Run: headless pygame with SDL's dummy video driver; simulated clock (each Clock.tick advances the game by its frame time, no real sleeping); random seed 0; keys injected as events and as key.get_pressed() state; no mouse input.
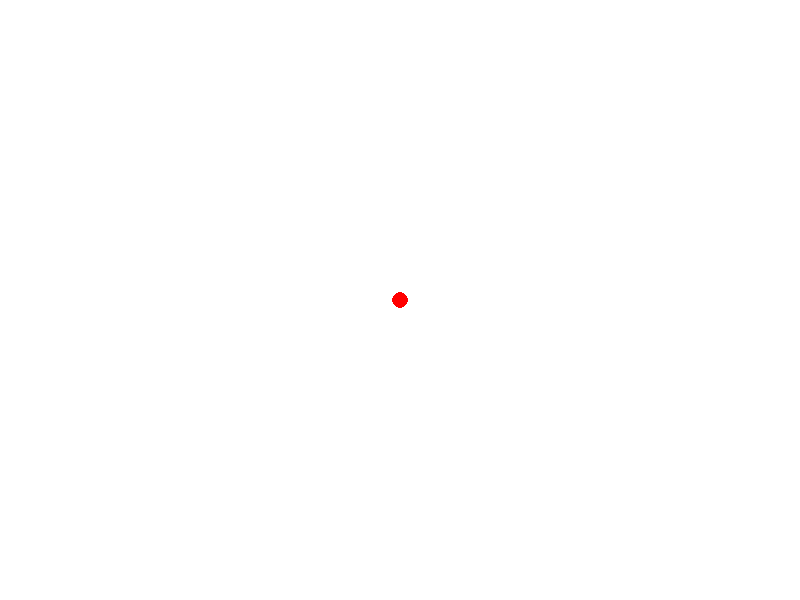
Frame 1 of 4 · flips 1–60 · no input
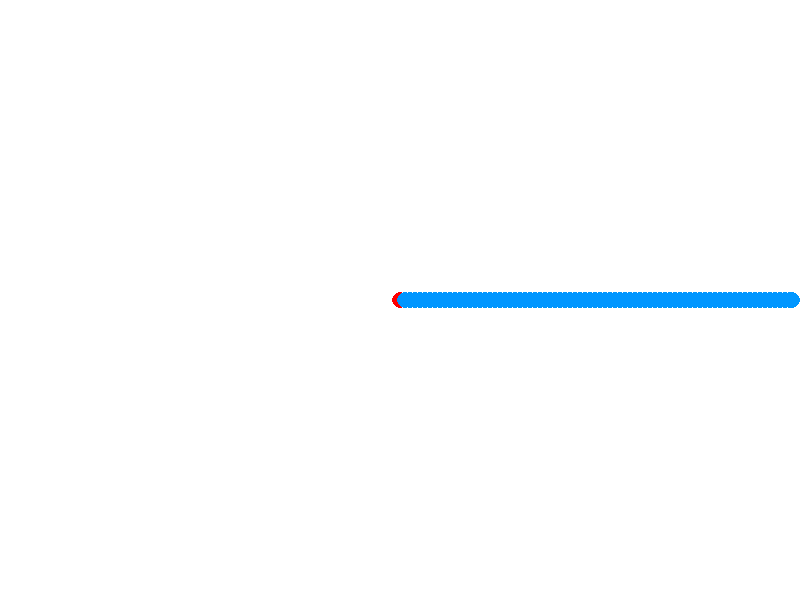
Frame 2 of 4 · flips 61–180 · tapped SPACE, RETURN · held RIGHT (→), D
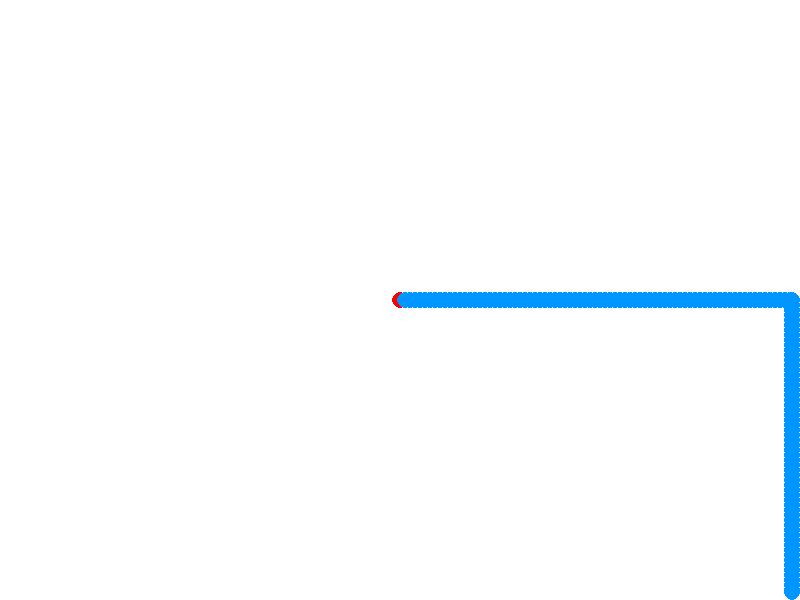
Frame 3 of 4 · flips 181–300 · held DOWN (↓), S
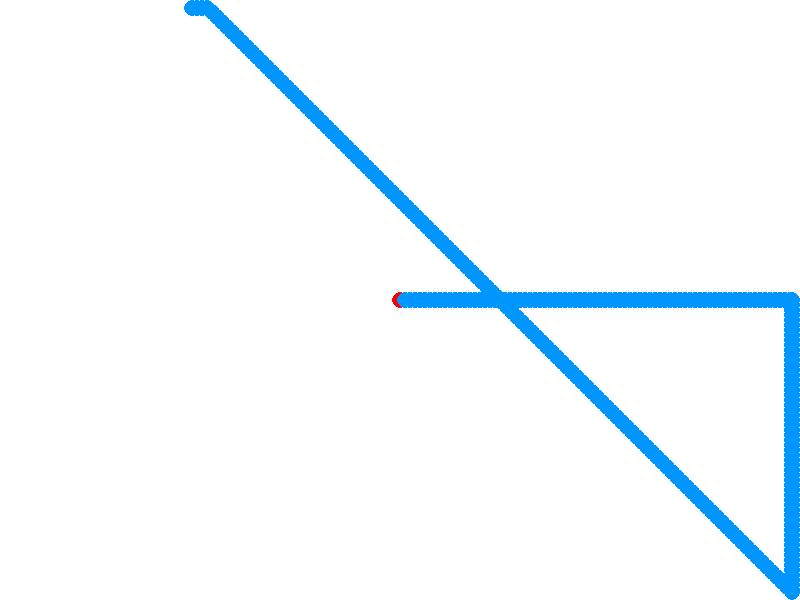
Frame 4 of 4 · flips 301–420 · held LEFT (←), A, UP (↑), W

The pygame program that drew these frames:

# instructions
print("Hello world!")
print("This is a drawing pad!")
print("Use the arrow keys to move the paintbrush!")
print("Use space to change colors!")
print("Use E to toggle eraser mode!")
print("Also, Esc exits the game.")
print("(Sorry, R is useless.)")

import pygame
import sys

pygame.init()

# Window settings
WIDTH, HEIGHT = 800, 600
screen = pygame.display.set_mode((WIDTH, HEIGHT))
pygame.display.set_caption("Arrow Key Drawing Pad")

# Colors
WHITE = (255, 255, 255)
BLACK = (0, 0, 0)

colors = [
    (255, 0, 0),
    (0, 150, 255),
    (0, 200, 80),
    (255, 200, 0),
    (180, 0, 255),
    (255, 100, 150)
]

color_index = 0
brush_color = colors[color_index]
brush_size = 8

# Drawing surface
canvas = pygame.Surface((WIDTH, HEIGHT))
canvas.fill(WHITE)

# Starting position
x, y = WIDTH // 2, HEIGHT // 2
speed = 5

clock = pygame.time.Clock()
erasing = False

running = True

while running:
    clock.tick(60)

    for event in pygame.event.get():
        if event.type == pygame.QUIT:
            running = False

        if event.type == pygame.KEYDOWN:
            if event.key == pygame.K_SPACE:
                color_index = (color_index + 1) % len(colors)
                brush_color = colors[color_index]
                erasing = False

            if event.key == pygame.K_e:
                erasing = not erasing

            if event.key == pygame.K_c:
                canvas.fill(WHITE)

            if event.key == pygame.K_ESCAPE:
                running = False

    # Arrow key movement
    keys = pygame.key.get_pressed()

    if keys[pygame.K_LEFT]:
        x -= speed
    if keys[pygame.K_RIGHT]:
        x += speed
    if keys[pygame.K_UP]:
        y -= speed
    if keys[pygame.K_DOWN]:
        y += speed

    # Keep cursor inside canvas
    x = max(brush_size, min(WIDTH - brush_size, x))
    y = max(brush_size, min(HEIGHT - brush_size, y))

    # Paint
    if erasing:
        pygame.draw.circle(canvas, WHITE, (x, y), brush_size * 2)
    else:
        pygame.draw.circle(canvas, brush_color, (x, y), brush_size)

    # Display
    screen.blit(canvas, (0, 0))

    pygame.draw.circle(
        screen,
        BLACK if erasing else brush_color,
        (x, y),
        brush_size,
        1
    )

    pygame.display.flip()

pygame.quit()
sys.exit()
